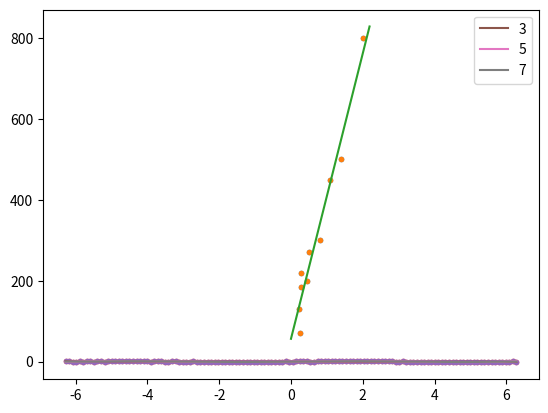

Here is the Python script that generated this plot:
import numpy as np
import matplotlib.pyplot as plt
%matplotlib inline

xdata = (0.21, 0.26, 0.27, 0.27, 0.45, 0.5, 0.8, 1.1, 1.4, 2.0)
ydata = (130, 70, 185, 220, 200, 270, 300, 450, 500, 800)
plt.plot(xdata, ydata, '.')

# 进行线性拟合（多项式为一元）
deg = 1
z1 = np.polyfit(xdata, ydata, deg)
z1

# 进行多项式计算
x = np.arange(0, 2.2, 0.01)
y = np.polyval(z1, x)

plt.plot(xdata, ydata, '.')
plt.plot(x, y)
plt.show()

xstart, xstop, ndata = -2*np.pi, 2*np.pi, 128
xdata = np.linspace(xstart, xstop, ndata)
ydata = np.sin(xdata) + np.random.normal(scale=0.5, size=ndata)
plt.plot(xdata, ydata, '.')

# 分别用3、5, 7阶来拟合数据
z1 = np.polyfit(xdata, ydata, 3)
z2 = np.polyfit(xdata, ydata, 5)
z3 = np.polyfit(xdata, ydata, 7)

# 计算多项式值
x = np.linspace(xstart, xstop, 1024)
y1 = np.polyval(z1, x)
y2 = np.polyval(z2, x)
y3 = np.polyval(z3, x)

plt.plot(xdata, ydata, '.')
plt.plot(x, y1, label='3')
plt.plot(x, y2, label='5')
plt.plot(x, y3, label='7')
plt.legend()
plt.show()